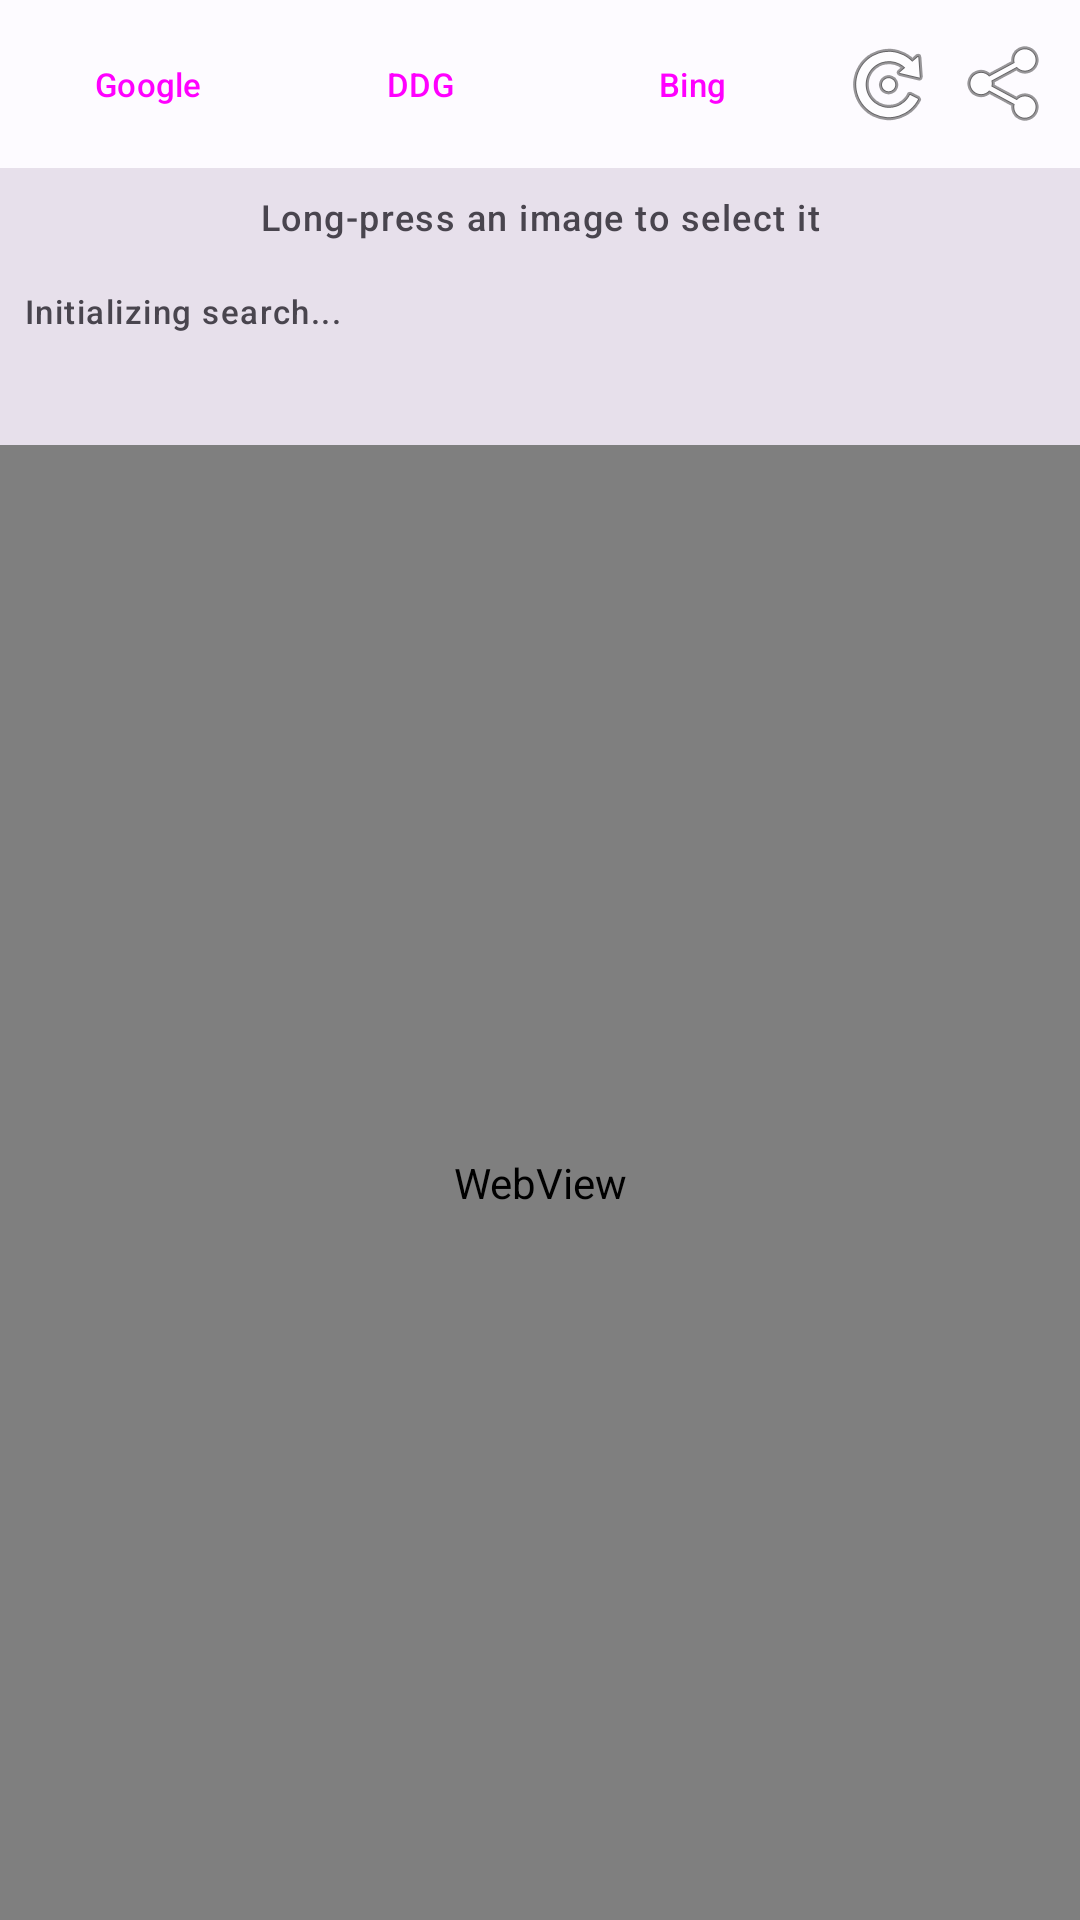

The Android layout XML behind this screen, and the referenced resources:
<!-- AndroidManifest.xml: application theme Theme.Skulpt -->
<!-- res/layout/dialog_image_picker_webview.xml -->
<?xml version="1.0" encoding="utf-8"?>
<LinearLayout xmlns:android="http://schemas.android.com/apk/res/android"
    android:layout_width="match_parent"
    android:layout_height="match_parent"
    android:orientation="vertical">

    <ProgressBar
        android:id="@+id/progress_webview"
        android:layout_width="match_parent"
        android:layout_height="4dp"
        style="@style/Widget.Material3.LinearProgressIndicator"
        android:indeterminate="true"
        android:visibility="gone" />

    <LinearLayout
        android:layout_width="match_parent"
        android:layout_height="wrap_content"
        android:orientation="horizontal"
        android:padding="4dp"
        android:background="?attr/colorSurface">

        <Button
            android:id="@+id/btn_search_google"
            style="@style/Widget.Material3.Button.TextButton"
            android:layout_width="0dp"
            android:layout_height="wrap_content"
            android:layout_weight="1"
            android:text="Google"
            android:textSize="11sp" />

        <Button
            android:id="@+id/btn_search_ddg"
            style="@style/Widget.Material3.Button.TextButton"
            android:layout_width="0dp"
            android:layout_height="wrap_content"
            android:layout_weight="1"
            android:text="DDG"
            android:textSize="11sp" />

        <Button
            android:id="@+id/btn_search_bing"
            style="@style/Widget.Material3.Button.TextButton"
            android:layout_width="0dp"
            android:layout_height="wrap_content"
            android:layout_weight="1"
            android:text="Bing"
            android:textSize="11sp" />

        <ImageButton
            android:id="@+id/btn_webview_reload"
            android:layout_width="40dp"
            android:layout_height="48dp"
            android:src="@android:drawable/ic_menu_rotate"
            android:background="?attr/selectableItemBackground"
            android:contentDescription="Reload" />

        <ImageButton
            android:id="@+id/btn_open_external"
            android:layout_width="40dp"
            android:layout_height="48dp"
            android:src="@android:drawable/ic_menu_share"
            android:background="?attr/selectableItemBackground"
            android:contentDescription="Open in Browser" />
    </LinearLayout>

    <TextView
        android:layout_width="match_parent"
        android:layout_height="wrap_content"
        android:padding="8dp"
        android:text="Long-press an image to select it"
        android:textAlignment="center"
        android:textAppearance="@style/TextAppearance.Material3.LabelMedium"
        android:background="?attr/colorSurfaceVariant"
        android:textColor="?attr/colorOnSurfaceVariant" />

    <ScrollView
        android:id="@+id/scroll_webview_status"
        android:layout_width="match_parent"
        android:layout_height="60dp"
        android:background="?attr/colorSurfaceVariant">

        <TextView
            android:id="@+id/tv_webview_status"
            android:layout_width="match_parent"
            android:layout_height="wrap_content"
            android:padding="8dp"
            android:text="Initializing search..."
            android:textAppearance="@style/TextAppearance.Material3.LabelSmall"
            android:textColor="?attr/colorOnSurfaceVariant" />
    </ScrollView>

    <WebView
        android:id="@+id/webview_picker"
        android:layout_width="match_parent"
        android:layout_height="0dp"
        android:layout_weight="1"
        android:background="#FFFFFF" />
</LinearLayout>
<!-- resources referenced by this layout -->
<resources>
  <style name="Theme.Skulpt" parent="Theme.Material3.DayNight.NoActionBar">
          <item name="colorPrimary">@color/md_theme_primary</item>
          <item name="colorOnPrimary">@color/md_theme_onPrimary</item>
          <item name="colorPrimaryContainer">@color/md_theme_primaryContainer</item>
          <item name="colorOnPrimaryContainer">@color/md_theme_onPrimaryContainer</item>
          <item name="colorSecondary">@color/md_theme_secondary</item>
          <item name="colorOnSecondary">@color/md_theme_onSecondary</item>
          <item name="colorSecondaryContainer">@color/md_theme_secondaryContainer</item>
          <item name="colorOnSecondaryContainer">@color/md_theme_onSecondaryContainer</item>
          <item name="android:colorBackground">@color/md_theme_background</item>
          <item name="colorOnBackground">@color/md_theme_onBackground</item>
          <item name="colorSurface">@color/md_theme_surface</item>
          <item name="colorOnSurface">@color/md_theme_onSurface</item>
          <item name="colorSurfaceVariant">@color/md_theme_surfaceVariant</item>
          <item name="colorOnSurfaceVariant">@color/md_theme_onSurfaceVariant</item>
          <item name="colorOutline">@color/md_theme_outline</item>
  
          <item name="shapeAppearanceLargeComponent">@style/ShapeAppearance.Skulpt.Large</item>
          <item name="shapeAppearanceMediumComponent">@style/ShapeAppearance.Skulpt.Medium</item>
  
          <item name="android:windowTranslucentStatus">false</item>
          <item name="android:windowLightStatusBar">true</item>
  
          <item name="materialAlertDialogTheme">@style/Theme.Skulpt.AlertDialog</item>
      </style>
  <color name="md_theme_primary">#9279D1</color>
  <color name="md_theme_onPrimary">#FFFFFF</color>
  <color name="md_theme_primaryContainer">#E6E0F9</color>
  <color name="md_theme_onPrimaryContainer">#1D0061</color>
  <color name="md_theme_secondary">#7A7585</color>
  <color name="md_theme_onSecondary">#FFFFFF</color>
  <color name="md_theme_secondaryContainer">#F3EFFB</color>
  <color name="md_theme_onSecondaryContainer">#1D1A22</color>
  <color name="md_theme_background">#FDFBFF</color>
  <color name="md_theme_onBackground">#1C1B1F</color>
  <color name="md_theme_surface">#FDFBFF</color>
  <color name="md_theme_onSurface">#1C1B1F</color>
  <color name="md_theme_surfaceVariant">#E7E0EB</color>
  <color name="md_theme_onSurfaceVariant">#49454E</color>
  <color name="md_theme_outline">#7A757F</color>
  <style name="ShapeAppearance.Skulpt.Large" parent="ShapeAppearance.Material3.LargeComponent">
          <item name="cornerSize">28dp</item>
      </style>
  <style name="ShapeAppearance.Skulpt.Medium" parent="ShapeAppearance.Material3.MediumComponent">
          <item name="cornerSize">20dp</item>
      </style>
  <style name="Theme.Skulpt.AlertDialog" parent="ThemeOverlay.Material3.MaterialAlertDialog">
          <item name="shapeAppearance">@style/ShapeAppearance.Skulpt.Large</item>
      </style>
</resources>
